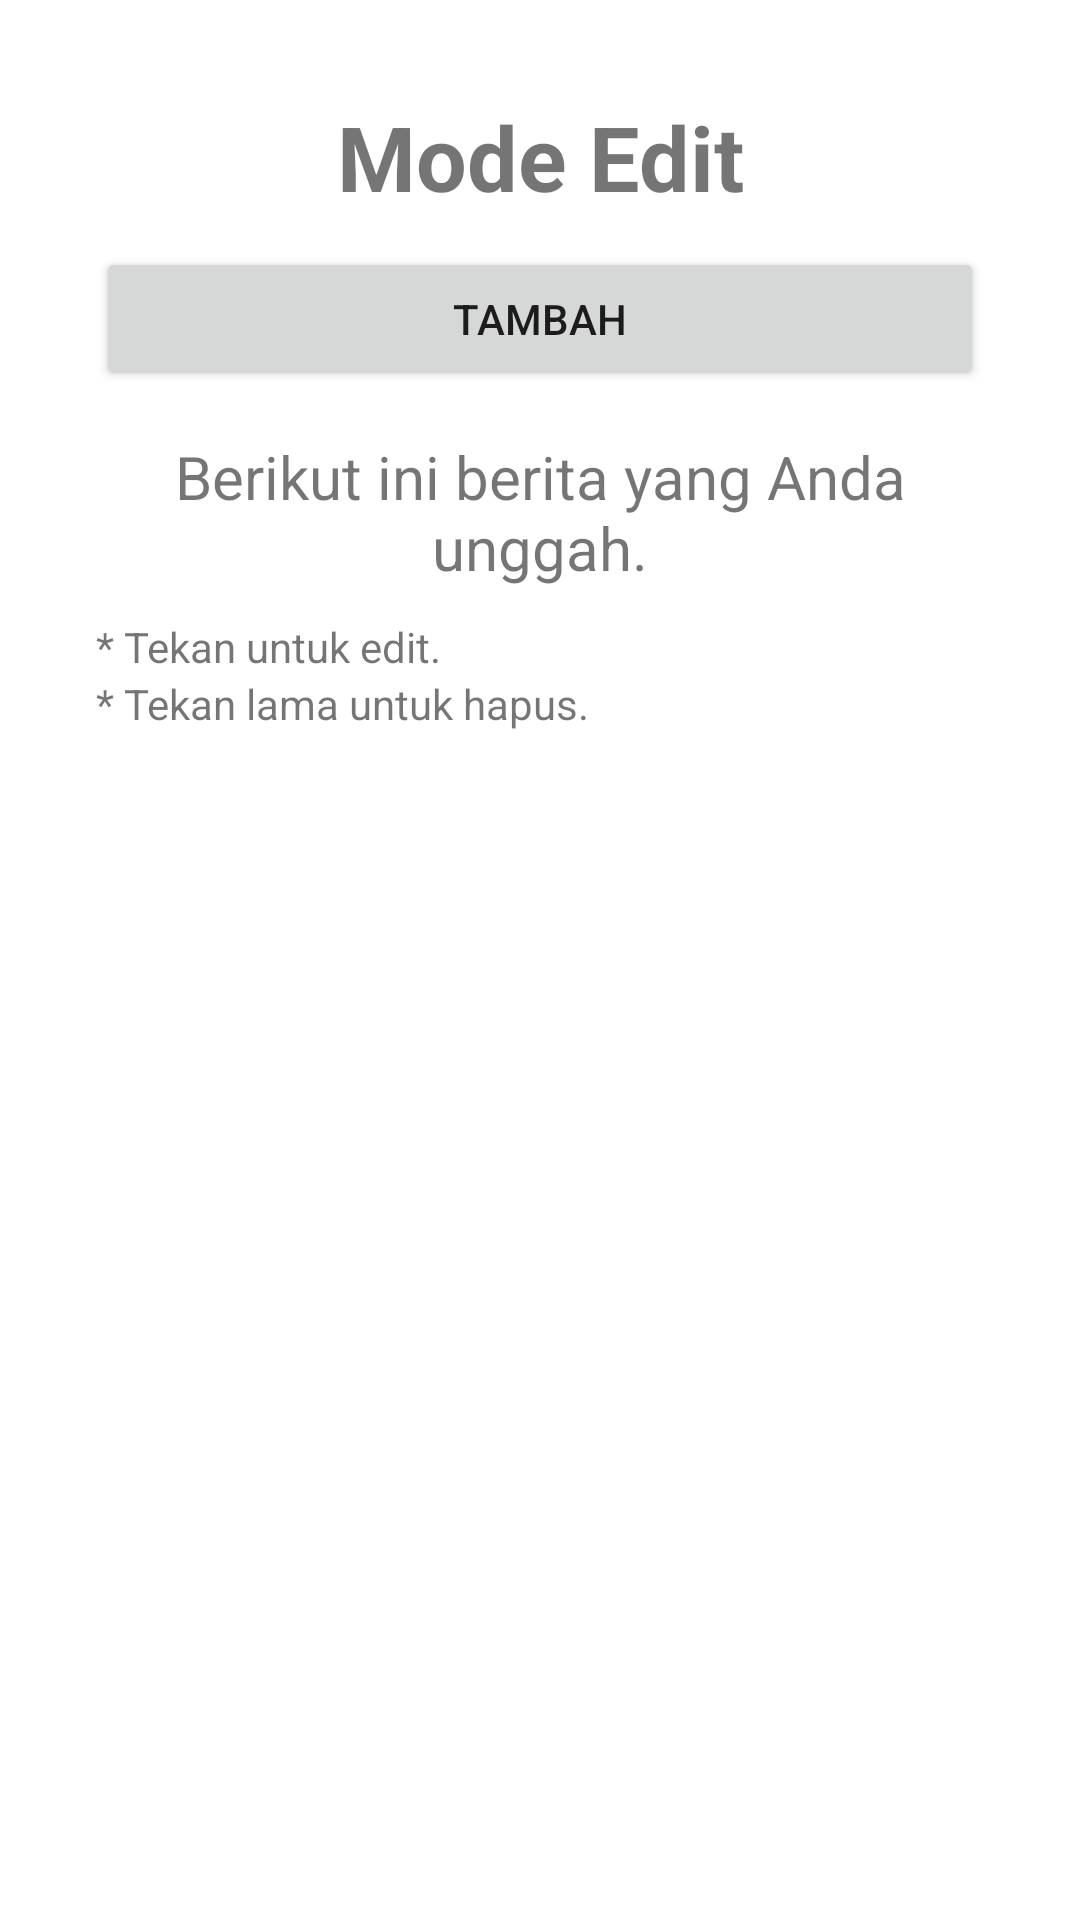

Here is an Android app screen rendered from its layout file. Give the layout XML and the strings, colors and styles it references.
<!-- AndroidManifest.xml: application theme Theme.ProjectUAS2 -->
<!-- res/layout/activity_dashboard.xml -->
<?xml version="1.0" encoding="utf-8"?>
<RelativeLayout xmlns:android="http://schemas.android.com/apk/res/android"
    xmlns:app="http://schemas.android.com/apk/res-auto"
    xmlns:tools="http://schemas.android.com/tools"
    android:layout_width="match_parent"
    android:layout_height="match_parent"
    tools:context=".DashboardActivity"
    android:padding="32dp">

    <TextView
        android:id="@+id/dash_title"
        android:layout_width="match_parent"
        android:layout_height="wrap_content"
        android:text="Mode Edit"
        android:textAlignment="center"
        android:textSize="30sp"
        android:textStyle="bold" />

    <Button
        android:layout_width="match_parent"
        android:layout_height="wrap_content"
        android:text="tambah"
        android:id="@+id/dash_add_btn"
        android:layout_below="@+id/dash_title"
        android:layout_marginTop="10dp"/>

    <TextView
        android:layout_width="match_parent"
        android:layout_height="wrap_content"
        android:text="Berikut ini berita yang Anda unggah."
        android:textAlignment="center"
        android:textSize="20sp"
        android:layout_below="@+id/dash_add_btn"
        android:id="@+id/dash_sec_title"
        android:layout_marginTop="15dp"
        android:layout_marginBottom="10dp"/>

    <TextView
        android:layout_width="match_parent"
        android:layout_height="wrap_content"
        android:text="* Tekan untuk edit."
        android:id="@+id/info_text_1"
        android:layout_weight="1"
        android:layout_below="@+id/dash_sec_title"/>

    <TextView
        android:layout_width="match_parent"
        android:layout_height="wrap_content"
        android:text="* Tekan lama untuk hapus."
        android:id="@+id/info_text_2"
        android:layout_weight="1"
        android:layout_below="@id/info_text_1"/>

    <ScrollView
        android:layout_width="match_parent"
        android:layout_height="wrap_content"
        android:layout_below="@id/info_text_2"
        android:id="@+id/rv_dash_sv"
        android:layout_marginTop="10dp">

        <androidx.recyclerview.widget.RecyclerView
            android:id="@+id/dash_news_rv"
            android:layout_width="match_parent"
            android:layout_height="wrap_content"
            />

    </ScrollView>

</RelativeLayout>
<!-- resources referenced by this layout -->
<resources>
  <style name="Theme.ProjectUAS2" parent="Theme.MaterialComponents.DayNight.DarkActionBar">
          
          <item name="colorPrimary">@color/purple_500</item>
          <item name="colorPrimaryVariant">@color/purple_700</item>
          <item name="colorOnPrimary">@color/white</item>
          
          <item name="colorSecondary">@color/teal_200</item>
          <item name="colorSecondaryVariant">@color/teal_700</item>
          <item name="colorOnSecondary">@color/black</item>
          
          <item name="android:statusBarColor">?attr/colorPrimaryVariant</item>
          
      </style>
  <!-- not gathered from this repository: default colours our renderer supplied (Android Studio template values) -->
  <color name="purple_500">#FF6200EE</color>
  <color name="purple_700">#FF3700B3</color>
  <color name="teal_200">#FF03DAC5</color>
  <color name="teal_700">#FF018786</color>
  <color name="black">#FF000000</color>
  <color name="white">#FFFFFFFF</color>
</resources>
